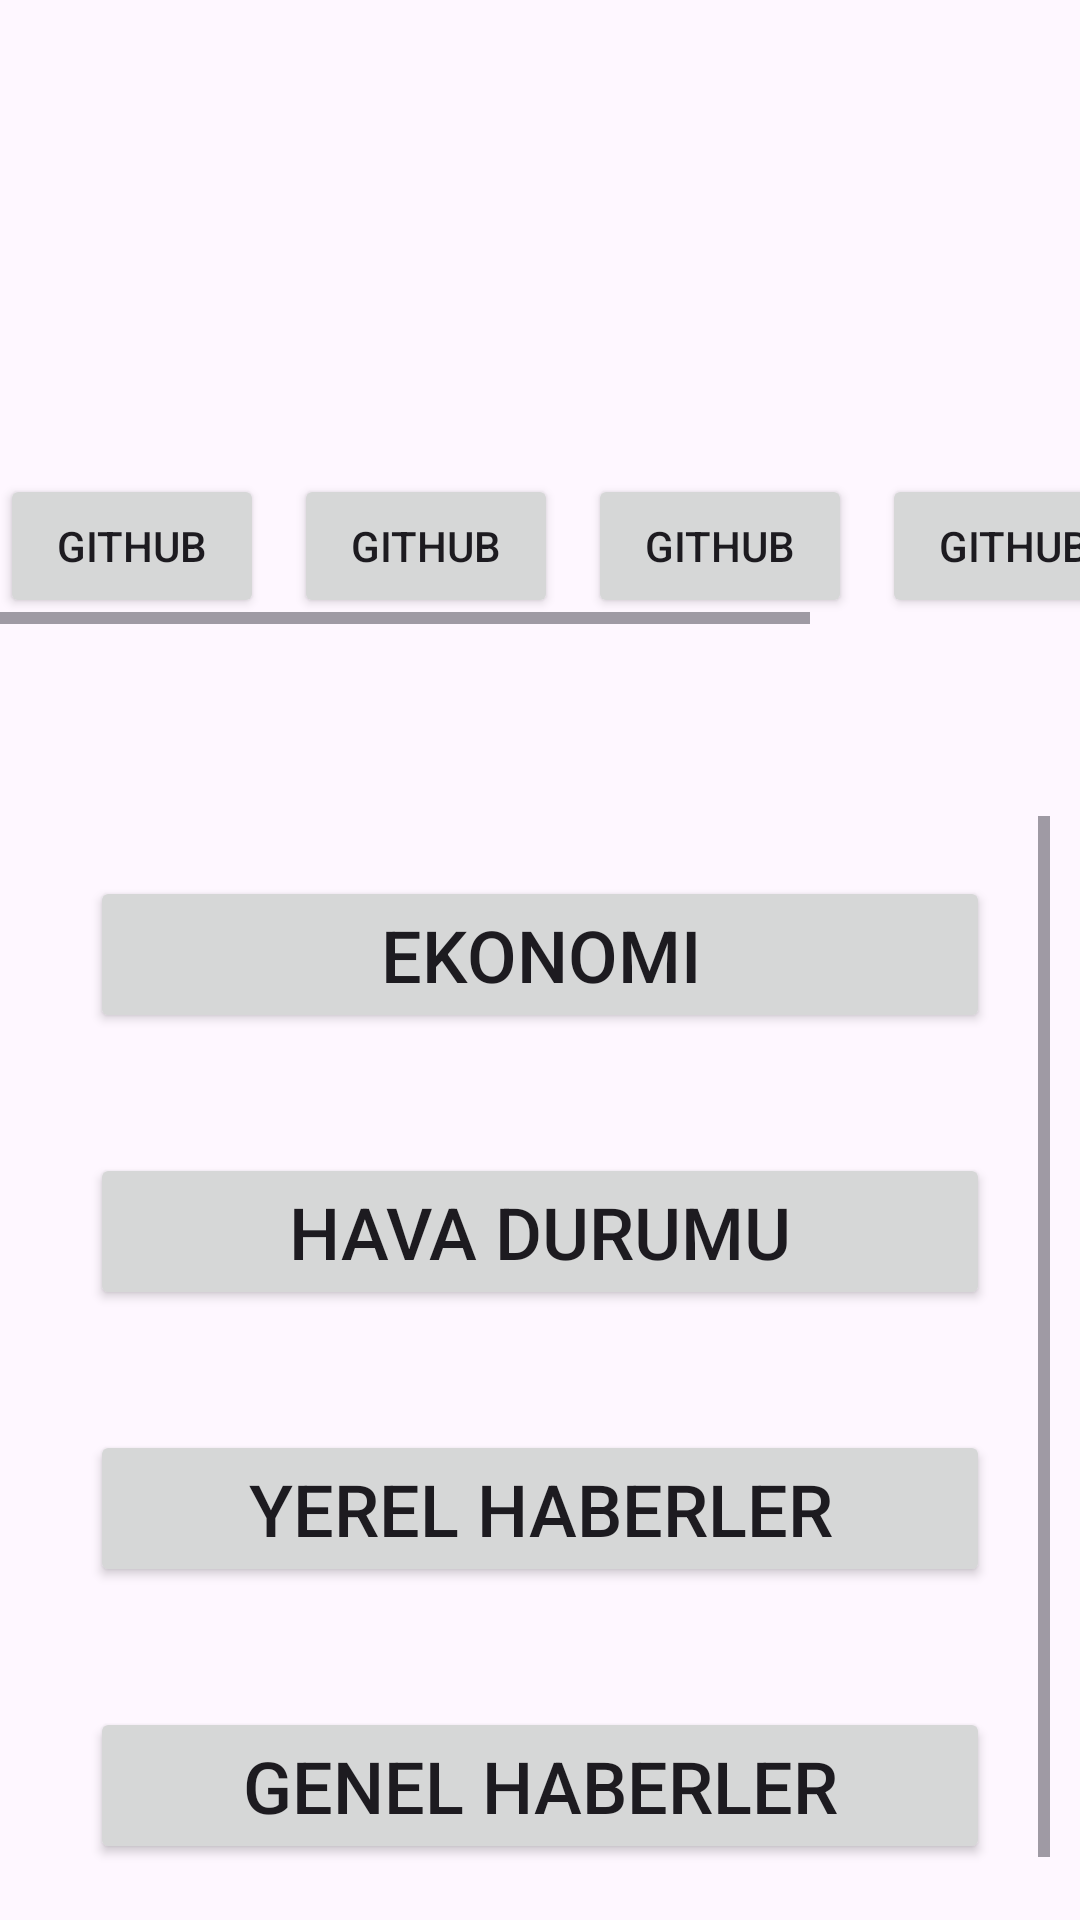

Reconstruct the res/layout file that produces this screen, plus the resources it refers to.
<!-- AndroidManifest.xml: application theme Theme.CasualWalletApp -->
<!-- res/layout/activity_main.xml -->
<?xml version="1.0" encoding="utf-8"?>
<androidx.constraintlayout.widget.ConstraintLayout xmlns:android="http://schemas.android.com/apk/res/android"
    xmlns:app="http://schemas.android.com/apk/res-auto"
    xmlns:tools="http://schemas.android.com/tools"
    android:layout_width="match_parent"
    android:layout_height="match_parent"
    tools:context=".activity.MainActivity">

    <HorizontalScrollView
        android:id="@+id/horizontalScrollView"
        android:layout_width="0dp"
        android:layout_height="50dp"
        android:layout_marginTop="30dp"
        android:contentDescription="@string/hava_durumu"
        app:layout_constraintEnd_toEndOf="parent"
        app:layout_constraintHorizontal_bias="0.0"
        app:layout_constraintStart_toStartOf="parent"
        app:layout_constraintTop_toBottomOf="@+id/imageView"
        app:layout_constraintVertical_bias="0.125">

        <LinearLayout
            android:layout_width="wrap_content"
            android:layout_height="wrap_content"
            android:layout_gravity="fill"
            android:foregroundGravity="fill"
            android:gravity="fill"
            android:orientation="horizontal">

            <Button
                android:id="@+id/button5"
                android:layout_width="wrap_content"
                android:layout_height="wrap_content"
                android:layout_weight="1"
                android:text="GitHub" />

            <Button
                android:id="@+id/button4"
                android:layout_width="wrap_content"
                android:layout_height="wrap_content"
                android:layout_marginLeft="10dp"
                android:layout_weight="1"
                android:text="GitHub" />

            <Button
                android:id="@+id/button3"
                android:layout_width="wrap_content"
                android:layout_height="wrap_content"
                android:layout_marginLeft="10dp"
                android:layout_weight="1"
                android:text="GitHub" />

            <Button
                android:id="@+id/button2"
                android:layout_width="wrap_content"
                android:layout_height="wrap_content"
                android:layout_marginLeft="10dp"
                android:text="GitHub" />

            <Button
                android:id="@+id/button"
                android:layout_width="wrap_content"
                android:layout_height="wrap_content"
                android:layout_marginLeft="10dp"
                android:text="GitHub" />
        </LinearLayout>
    </HorizontalScrollView>

    <ImageView
        android:id="@+id/imageView"
        android:layout_width="305dp"
        android:layout_height="115dp"
        android:layout_marginBottom="20dp"
        app:layout_constraintBottom_toBottomOf="parent"
        app:layout_constraintEnd_toEndOf="parent"
        app:layout_constraintStart_toStartOf="parent"
        app:layout_constraintTop_toTopOf="parent"
        app:layout_constraintVertical_bias="0.026"
        tools:srcCompat="@tools:sample/avatars" />

    <ScrollView
        android:id="@+id/scrollView2"
        android:layout_width="0dp"
        android:layout_height="358dp"
        android:layout_marginStart="10dp"
        android:layout_marginEnd="10dp"
        android:layout_marginBottom="10dp"
        app:layout_constraintBottom_toBottomOf="parent"
        app:layout_constraintEnd_toEndOf="parent"
        app:layout_constraintStart_toStartOf="parent">

        <LinearLayout
            android:layout_width="match_parent"
            android:layout_height="match_parent"
            android:gravity="center_horizontal"
            android:orientation="vertical">

            <Button
                android:id="@+id/currencyButton"
                android:layout_width="match_parent"
                android:layout_height="wrap_content"
                android:layout_marginLeft="20dp"
                android:layout_marginTop="20dp"
                android:layout_marginRight="20dp"
                android:layout_marginBottom="20dp"
                android:text="Ekonomi"
                android:textSize="24sp" />

            <Button
                android:id="@+id/weatherButton"
                android:layout_width="match_parent"
                android:layout_height="wrap_content"
                android:layout_marginLeft="20dp"
                android:layout_marginTop="20dp"
                android:layout_marginRight="20dp"
                android:layout_marginBottom="20dp"
                android:text="Hava Durumu"
                android:textSize="24sp" />

            <Button
                android:id="@+id/localNewsButton"
                android:layout_width="match_parent"
                android:layout_height="wrap_content"
                android:layout_marginLeft="20dp"
                android:layout_marginTop="20dp"
                android:layout_marginRight="20dp"
                android:layout_marginBottom="20dp"
                android:text="Yerel Haberler"
                android:textSize="24sp" />

            <Button
                android:id="@+id/allNewsButton"
                android:layout_width="match_parent"
                android:layout_height="wrap_content"
                android:layout_marginLeft="20dp"
                android:layout_marginTop="20dp"
                android:layout_marginRight="20dp"
                android:layout_marginBottom="20dp"
                android:scrollbarSize="4dp"
                android:text="Genel Haberler"
                android:textSize="24sp" />

        </LinearLayout>
    </ScrollView>

    <androidx.recyclerview.widget.RecyclerView
        android:id="@+id/recyclerView"
        android:layout_width="0dp"
        android:layout_height="0dp"
        app:layout_constraintBottom_toTopOf="@+id/scrollView2"
        app:layout_constraintEnd_toEndOf="parent"
        app:layout_constraintHorizontal_bias="0.0"
        app:layout_constraintStart_toStartOf="parent"
        app:layout_constraintTop_toBottomOf="@+id/horizontalScrollView"
        app:layout_constraintVertical_bias="0.0" />

</androidx.constraintlayout.widget.ConstraintLayout>
<!-- resources referenced by this layout -->
<resources>
  <string name="hava_durumu">Hava Durumu</string>
  <style name="Theme.CasualWalletApp" parent="Theme.Material3.Light.NoActionBar">
          
          <item name="colorPrimary">@color/teal_700</item>
          <item name="colorPrimaryVariant">@color/teal_700</item>
          <item name="colorOnPrimary">@color/white</item>
          
          <item name="colorSecondary">@color/teal_700</item>
          <item name="colorSecondaryVariant">@color/teal_700</item>
          <item name="colorOnSecondary">@color/white</item>
          
          <item name="android:statusBarColor">?attr/colorPrimaryVariant</item>
          
      </style>
  <!-- not gathered from this repository: default colours our renderer supplied (Android Studio template values) -->
  <color name="teal_700">#FF018786</color>
  <color name="white">#FFFFFFFF</color>
</resources>
